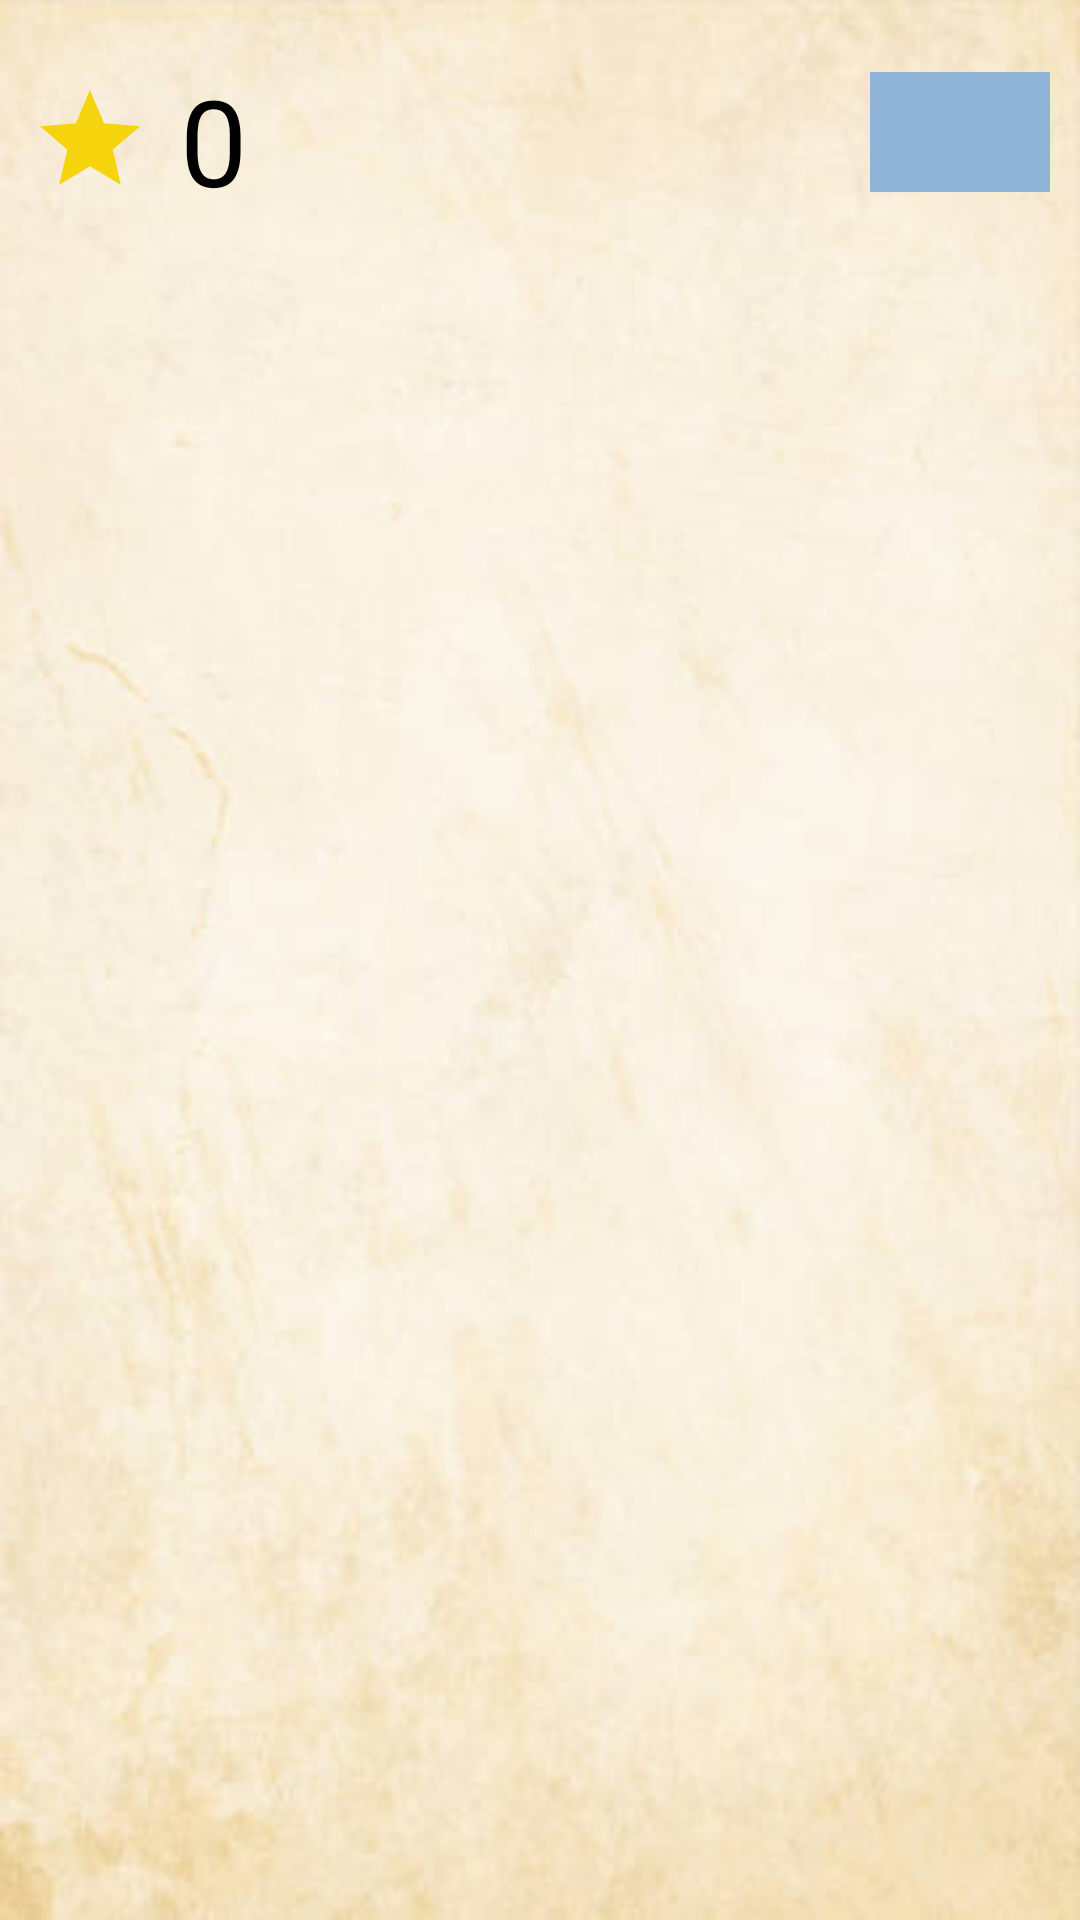

Write the Android layout XML for this screen, with the resource values it uses.
<!-- AndroidManifest.xml: application theme Theme.LetsWriteTogether -->
<!-- res/layout/activity_main.xml -->
<?xml version="1.0" encoding="utf-8"?>
<RelativeLayout xmlns:android="http://schemas.android.com/apk/res/android"
    xmlns:tools="http://schemas.android.com/tools"
    xmlns:app="http://schemas.android.com/apk/res-auto"
    android:layout_width="match_parent"
    android:layout_height="match_parent"
    tools:context=".Activities.MainActivity"
    android:background="@drawable/cream_paper1">

    <RelativeLayout
        android:id="@+id/main_RL_top_bar"
        android:layout_width="match_parent"
        android:layout_height="wrap_content">
        <LinearLayout
            android:id="@+id/main_LL_stars"
            android:layout_width="wrap_content"
            android:layout_height="wrap_content"
            android:orientation="horizontal"
            android:padding="10dp"
            android:layout_alignParentStart="true">
            <com.google.android.material.imageview.ShapeableImageView
                android:id="@+id/main_SIV_star_icon"
                android:layout_width="40dp"
                android:layout_height="40dp"
                android:src="@drawable/icon_star2"
                android:layout_gravity="center"/>
            <TextView
                android:id="@+id/main_TV_stars_count"
                android:layout_width="wrap_content"
                android:layout_height="wrap_content"
                android:layout_alignParentStart="true"
                android:layout_alignParentTop="true"
                android:padding="10dp"
                android:text="0"
                android:textSize="40dp"
                android:textColor="@color/black">
            </TextView>
        </LinearLayout>

        <com.google.android.material.button.MaterialButton
            android:id="@+id/main_BTN_home"
            android:layout_width="60dp"
            android:layout_height="wrap_content"
            android:layout_alignParentEnd="true"
            android:layout_marginTop="20dp"
            android:layout_marginEnd="10dp"
            android:backgroundTint="@color/rich_powder_blue"
            app:cornerRadius="0dp"
            app:icon="@drawable/icon_home"
            app:iconSize="30dp"
            app:iconTint="@color/black"
            app:iconGravity="textStart"
            app:iconPadding="0dp"/>

    </RelativeLayout>
    <FrameLayout
        android:id="@+id/main_frame_layout"
        android:layout_width="match_parent"
        android:layout_height="match_parent"
        android:layout_below="@id/main_RL_top_bar"
        />
</RelativeLayout>
<!-- resources referenced by this layout -->
<resources>
  <color name="black">#FF000000</color>
  <color name="rich_powder_blue">#90B3D8</color>
  <!-- drawable cream_paper1: png bitmap (drawable, 138401 bytes) -->
  <!-- drawable icon_star2 (drawable) -->
  <vector android:height="24dp" android:tint="#F5D40D"
      android:viewportHeight="24" android:viewportWidth="24"
      android:width="24dp" xmlns:android="http://schemas.android.com/apk/res/android">
      <path android:fillColor="@android:color/white" android:pathData="M12,17.27L18.18,21l-1.64,-7.03L22,9.24l-7.19,-0.61L12,2 9.19,8.63 2,9.24l5.46,4.73L5.82,21z"/>
  </vector>
  <style name="Theme.LetsWriteTogether" parent="Base.Theme.LetsWriteTogether" />
  <style name="Base.Theme.LetsWriteTogether" parent="Theme.Material3.DayNight.NoActionBar">
          
          
      </style>
</resources>
